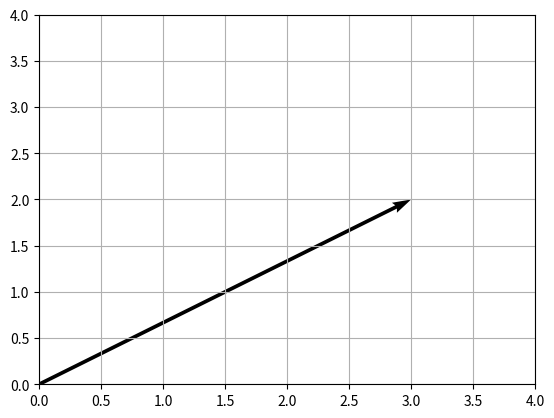

Generate this figure with matplotlib:
from matplotlib import pyplot as plt

plt.quiver(0, 0, 3, 2, angles='xy', scale_units='xy', scale=1)
plt.xlim(0, 4)
plt.ylim(0, 4) # Define o limite do eixo Y de 0 a 4
plt.grid(True) # Opcional: adiciona a grade para facilitar a visualização
plt.show()     # Essencial para abrir a janela do gráfico
